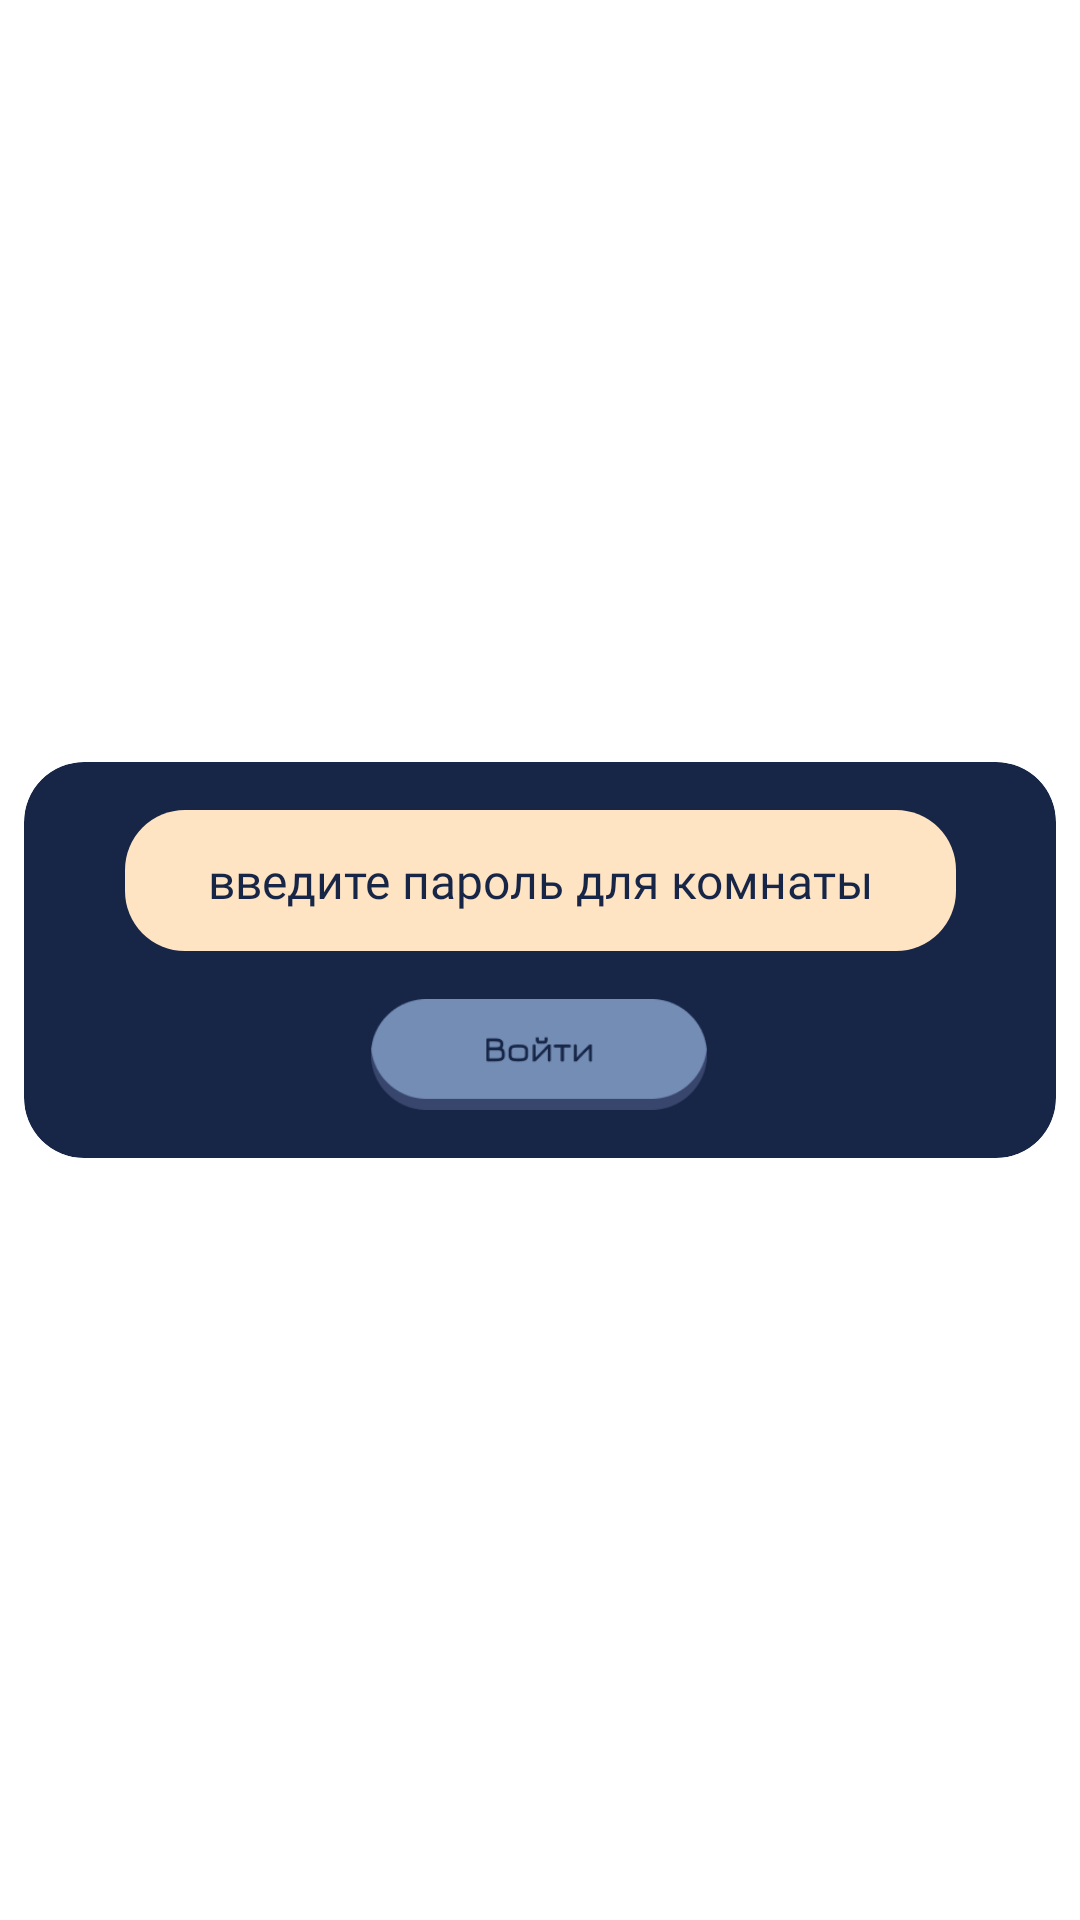

Layout XML and referenced resources for this Android screen:
<!-- AndroidManifest.xml: application theme Theme.RPS -->
<!-- res/layout/password.xml -->
<?xml version="1.0" encoding="utf-8"?>
<androidx.constraintlayout.widget.ConstraintLayout xmlns:android="http://schemas.android.com/apk/res/android"
    xmlns:app="http://schemas.android.com/apk/res-auto"
    xmlns:tools="http://schemas.android.com/tools"
    android:layout_width="match_parent"
    android:layout_height="wrap_content">

    <androidx.cardview.widget.CardView
        android:layout_width="match_parent"
        android:layout_height="wrap_content"
        android:layout_marginStart="8dp"
        android:layout_marginTop="8dp"
        android:layout_marginEnd="8dp"
        android:layout_marginBottom="8dp"
        app:cardBackgroundColor="@color/dialogColor"
        app:cardCornerRadius="20dp"
        app:layout_constraintBottom_toBottomOf="parent"
        app:layout_constraintEnd_toEndOf="parent"
        app:layout_constraintStart_toStartOf="parent"
        app:layout_constraintTop_toTopOf="parent">

        <androidx.constraintlayout.widget.ConstraintLayout
            android:layout_width="match_parent"
            android:layout_height="match_parent">

            <EditText
                android:id="@+id/passwordET"
                android:layout_width="277dp"
                android:layout_height="47dp"
                android:layout_marginStart="8dp"
                android:layout_marginTop="16dp"
                android:layout_marginEnd="8dp"
                android:background="@drawable/alt_et_shape"
                android:ems="10"
                android:fontFamily="@font/jura_semibold"
                android:gravity="center"
                android:hint="введите пароль для комнаты"
                android:inputType="textPassword"
                android:singleLine="true"
                android:textColor="@color/dialogColor"
                android:textColorHint="@color/dialogColor"
                android:textSize="16sp"
                app:layout_constraintEnd_toEndOf="parent"
                app:layout_constraintStart_toStartOf="parent"
                app:layout_constraintTop_toTopOf="parent" />

            <ImageButton
                android:id="@+id/tryPassIB"
                android:layout_width="112dp"
                android:layout_height="37dp"
                android:layout_marginTop="16dp"
                android:layout_marginBottom="16dp"
                android:background="@drawable/enter_button"
                android:scaleType="centerCrop"

                app:layout_constraintBottom_toBottomOf="parent"
                app:layout_constraintEnd_toEndOf="@+id/passwordET"
                app:layout_constraintHorizontal_bias="0.497"
                app:layout_constraintStart_toStartOf="@+id/passwordET"
                app:layout_constraintTop_toBottomOf="@+id/passwordET"
                app:layout_constraintVertical_bias="0.0" />
        </androidx.constraintlayout.widget.ConstraintLayout>

    </androidx.cardview.widget.CardView>

</androidx.constraintlayout.widget.ConstraintLayout>
<!-- resources referenced by this layout -->
<resources>
  <color name="dialogColor">#172647</color>
  <!-- drawable alt_et_shape (drawable) -->
  <?xml version="1.0" encoding="utf-8"?>
  <shape xmlns:android="http://schemas.android.com/apk/res/android">
      <gradient android:startColor="@color/biege" android:endColor="@color/biege"/>
      <corners android:radius="20dp"></corners>
  </shape>
  <!-- drawable enter_button: png bitmap (drawable, 2864 bytes) -->
  <style name="Theme.RPS" parent="Theme.MaterialComponents.DayNight.DarkActionBar">
          
          <item name="colorPrimary">@color/dialogColor</item>
          <item name="colorPrimaryVariant">@color/dialogColor</item>
          <item name="colorOnPrimary">@color/dialogColor</item>
          
          <item name="colorSecondary">@color/dialogColor</item>
          <item name="colorSecondaryVariant">@color/dialogColor</item>
          <item name="colorOnSecondary">@color/dialogColor</item>
          
          <item name="android:statusBarColor">@color/dialogColor</item>
          
      </style>
  <color name="biege">#FFE4C4</color>
</resources>
